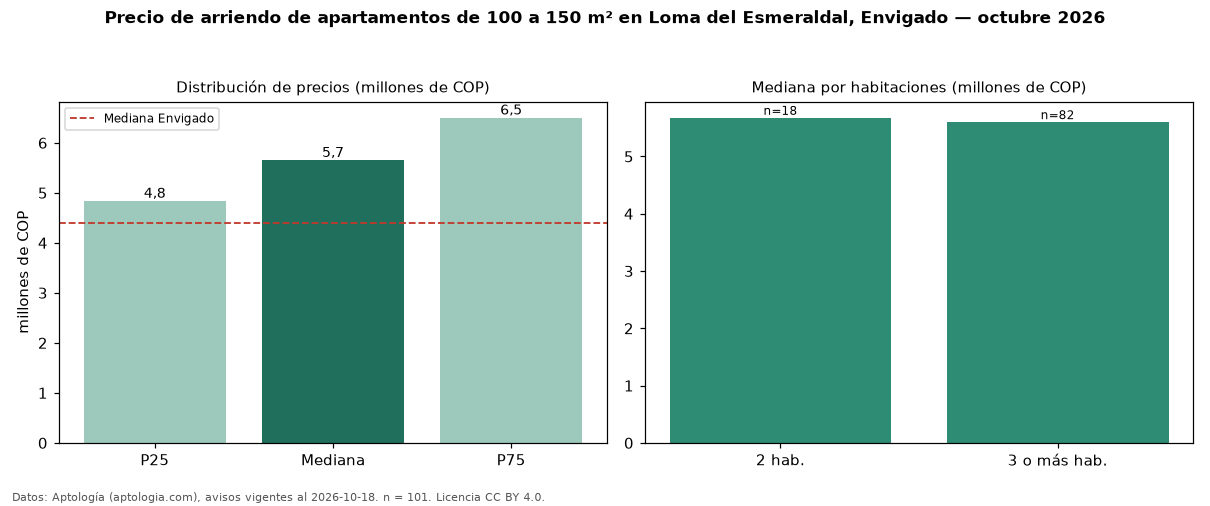

Values plotted in this chart, from the file beside it:
seccion, metrica, valor, moneda, n
filtro, area4, de 100 a 150 m², , 101
precio, p25, 4835000, COP, 101
precio, mediana, 5650000, COP, 101
precio, p75, 6500000, COP, 101
precio, minimo, 3700000, COP, 101
precio, maximo, 9650000, COP, 101
m2, mediana_precio_m2, 50000, COP, 101
m2, area_mediana_m2, 114.0, m2, 101
banos, mediana_banos, 3.0, , 
parqueadero, pct_con_parqueadero, 100.0, %, 99
estrato, estrato_mas_frecuente, 5, , 99
habitaciones, 2, 5675000, COP, 18
habitaciones, 3+, 5600000, COP, 82
ciudad, mediana_ciudad_referencia, 4400000, COP, 
ciudad, mediana_m2_ciudad, 48864, COP, 
fuente, fecha_datos, 2026-10-18, , 
fuente, atribucion, https://www.aptologia.com/arriendo/envig…, , 
fuente, licencia, CC BY 4.0, , 
